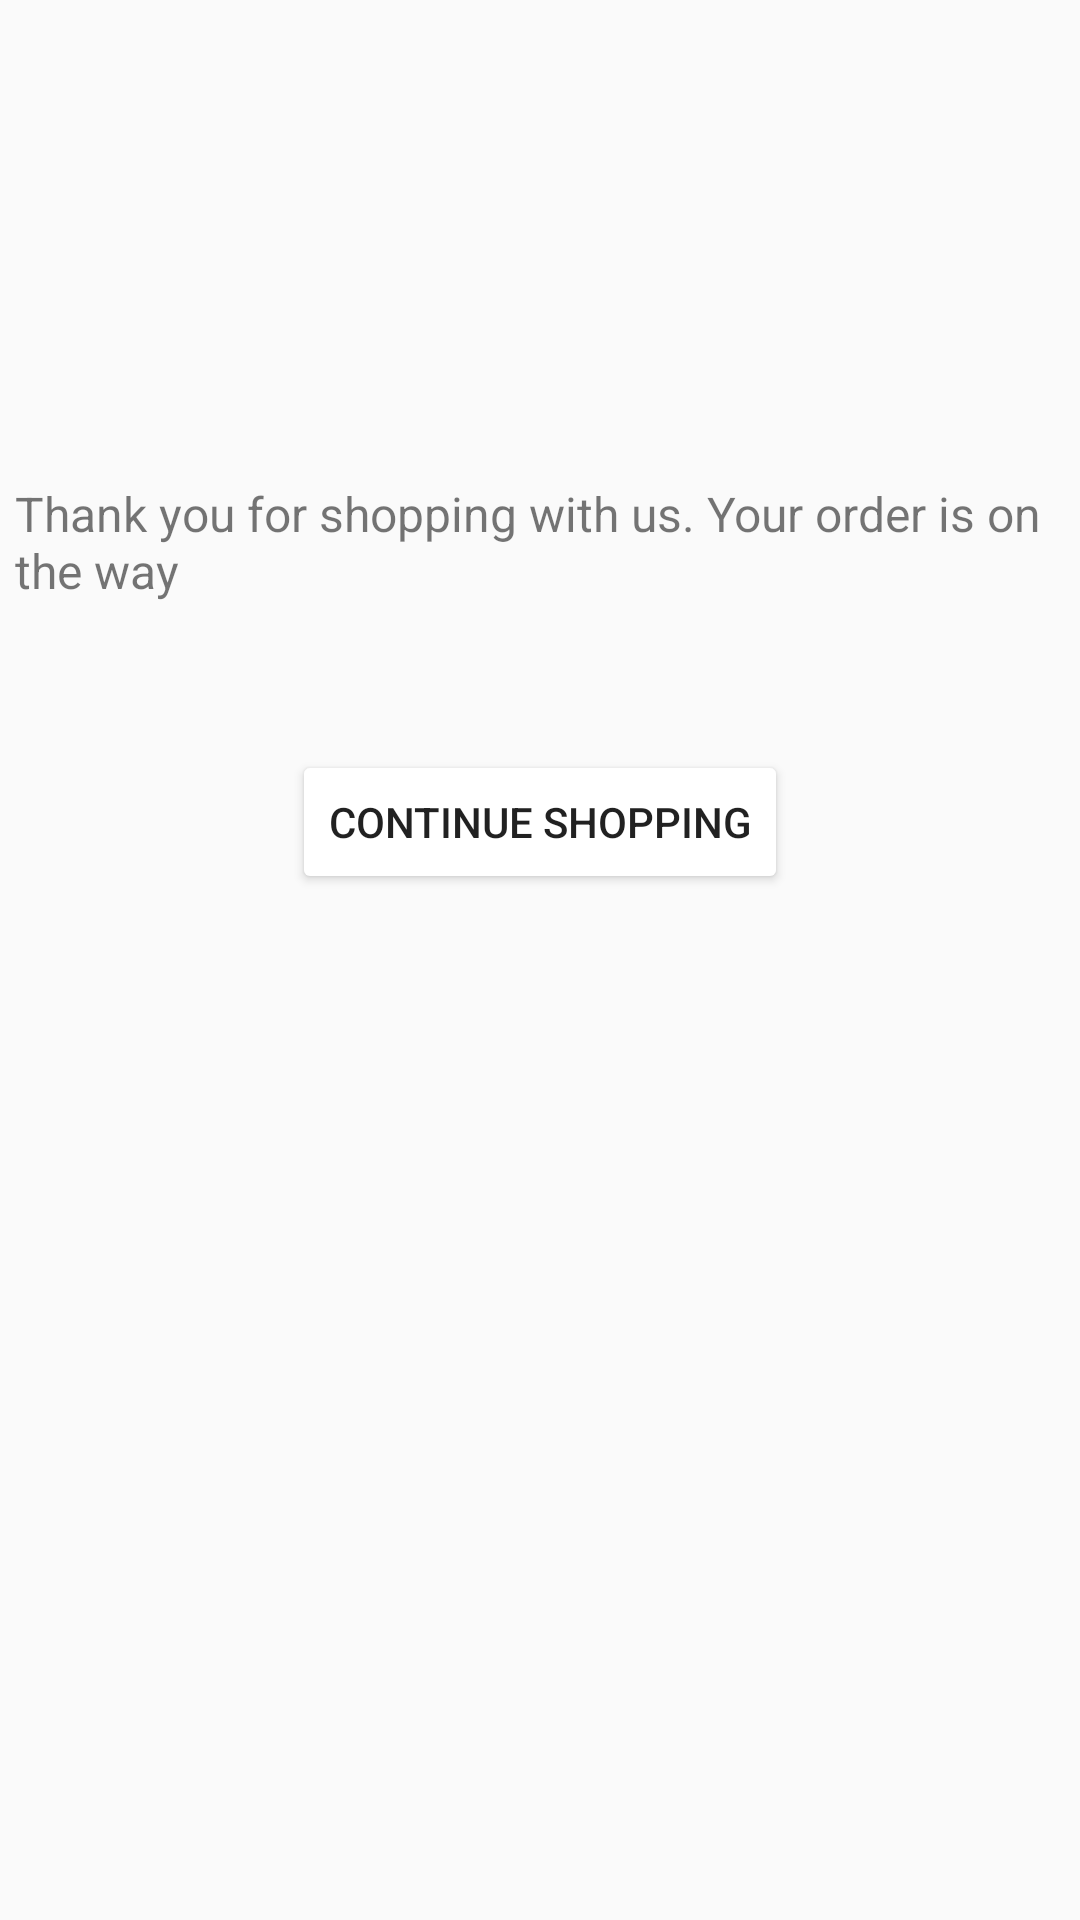

Android layout source for this screen:
<!-- AndroidManifest.xml: application theme Theme.Project_group_3 -->
<!-- res/layout/activity_after_checkout.xml -->
<?xml version="1.0" encoding="utf-8"?>
<androidx.constraintlayout.widget.ConstraintLayout xmlns:android="http://schemas.android.com/apk/res/android"
    xmlns:app="http://schemas.android.com/apk/res-auto"
    xmlns:tools="http://schemas.android.com/tools"
    android:layout_width="match_parent"
    android:layout_height="match_parent"
    tools:context=".AfterCheckoutActivity">

    <ImageView
        android:id="@+id/imageView"
        android:layout_width="89dp"
        android:layout_height="0dp"
        android:layout_marginStart="143dp"
        android:layout_marginTop="137dp"
        android:layout_marginBottom="50dp"
        app:layout_constraintBottom_toTopOf="@+id/textView2"
        app:layout_constraintStart_toStartOf="@+id/textView2"
        app:layout_constraintTop_toTopOf="parent"
        app:srcCompat="@drawable/successful" />

    <TextView
        android:id="@+id/textView2"
        android:layout_width="wrap_content"
        android:layout_height="wrap_content"
        android:layout_marginStart="5dp"
        android:layout_marginBottom="49dp"
        android:text="Thank you for shopping with us. Your order is on the way"
        android:textSize="16sp"
        app:layout_constraintBottom_toTopOf="@+id/continueBtn"
        app:layout_constraintStart_toStartOf="parent"
        app:layout_constraintTop_toBottomOf="@+id/imageView" />

    <Button
        android:id="@+id/continueBtn"
        android:layout_width="wrap_content"
        android:layout_height="wrap_content"
        android:layout_marginBottom="342dp"
        android:backgroundTint="@color/main_green"
        android:text="Continue Shopping"
        app:layout_constraintBottom_toBottomOf="parent"
        app:layout_constraintEnd_toEndOf="parent"
        app:layout_constraintStart_toStartOf="parent"
        app:layout_constraintTop_toBottomOf="@+id/textView2" />

</androidx.constraintlayout.widget.ConstraintLayout>
<!-- resources referenced by this layout -->
<resources>
  <style name="Theme.Project_group_3" parent="Theme.AppCompat.Light.NoActionBar">
          
          <item name="colorPrimary">@color/purple_500</item>
          <item name="colorPrimaryVariant">@color/purple_700</item>
          <item name="colorOnPrimary">@color/white</item>
          
          <item name="colorSecondary">@color/teal_200</item>
          <item name="colorSecondaryVariant">@color/teal_700</item>
          <item name="colorOnSecondary">@color/black</item>
          
          <item name="android:statusBarColor">?attr/colorPrimaryVariant</item>
          
      </style>
  <color name="purple_500">#FF6200EE</color>
  <color name="purple_700">#FF3700B3</color>
  <color name="white">#FFFFFFFF</color>
  <color name="teal_200">#FF03DAC5</color>
  <color name="teal_700">#FF018786</color>
  <color name="black">#FF000000</color>
</resources>
